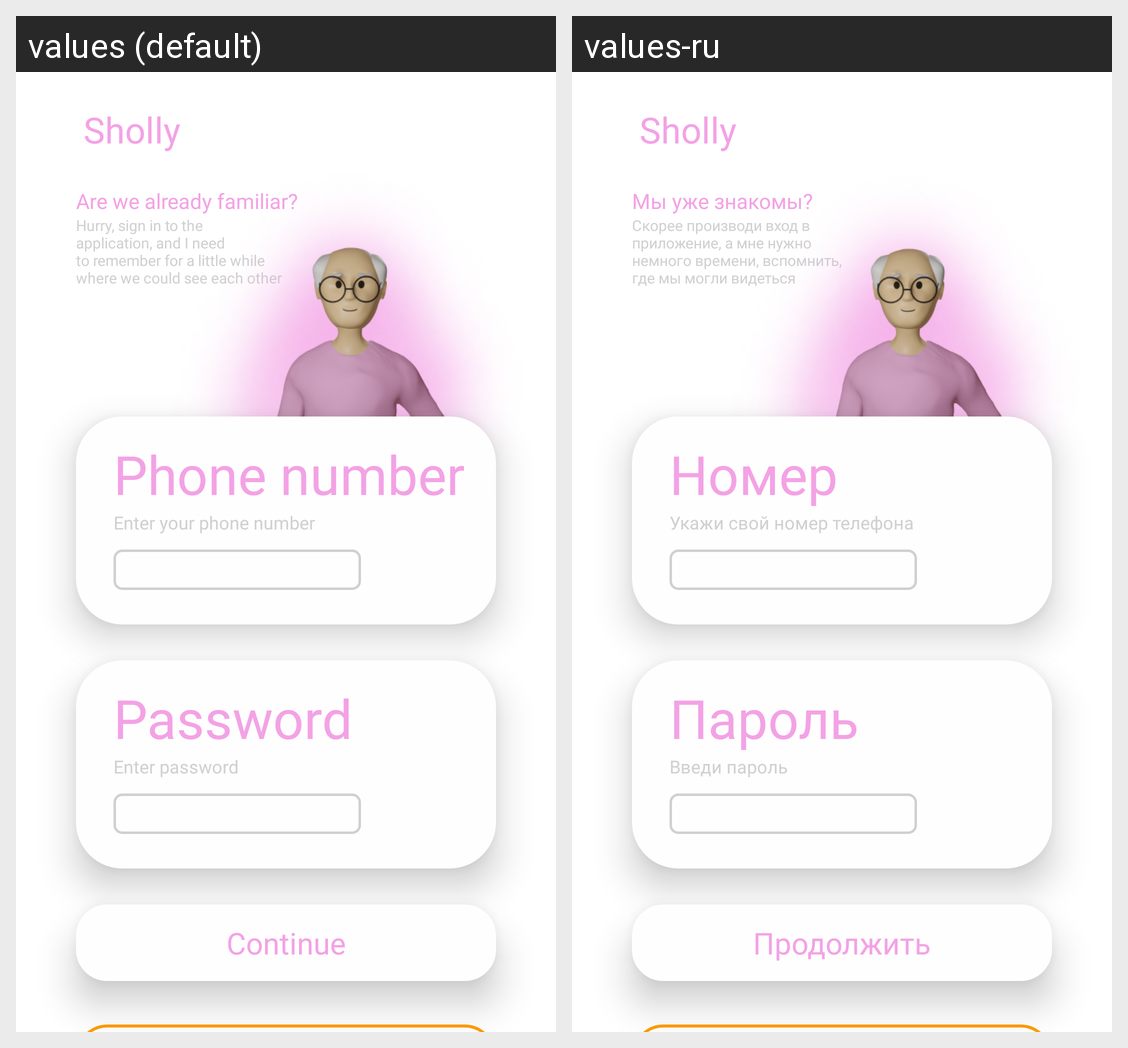

The Android screen above is rendered under two locales of the same app. Produce the string resources it draws, with the default and per-locale values.
Android screen res/layout/fragment_enter.xml rendered under 2 locales, left to right: values (default), values-ru. Device: Nexus 5 (rendered at 1080×1920; each locale shown at half size, 540×960, under a caption strip naming it); theme Theme.Schooly.
Strings drawn on this screen, with the default value and each locale's value (text and hints the layout hard-codes, and strings that could not be matched under every locale, appear in the picture but are not listed):

app_name
  values: Sholly
  values-ru: Sholly

meetearly
  values: Are we already familiar?
  values-ru: Мы уже знакомы?

enterFast
  values: Hurry, sign in to the
      application, and I need
      to remember for a little while
      where we could see each other
  values-ru: Скорее производи вход в
      приложение, а мне нужно
      немного времени, вспомнить,
      где мы могли видеться

phone
  values: Phone number
  values-ru: Номер

writephone
  values: Enter your phone number
  values-ru: Укажи свой номер телефона

password
  values: Password
  values-ru: Пароль

writepasswordenter
  values: Enter password
  values-ru: Введи пароль

next
  values: Continue
  values-ru: Продолжить
